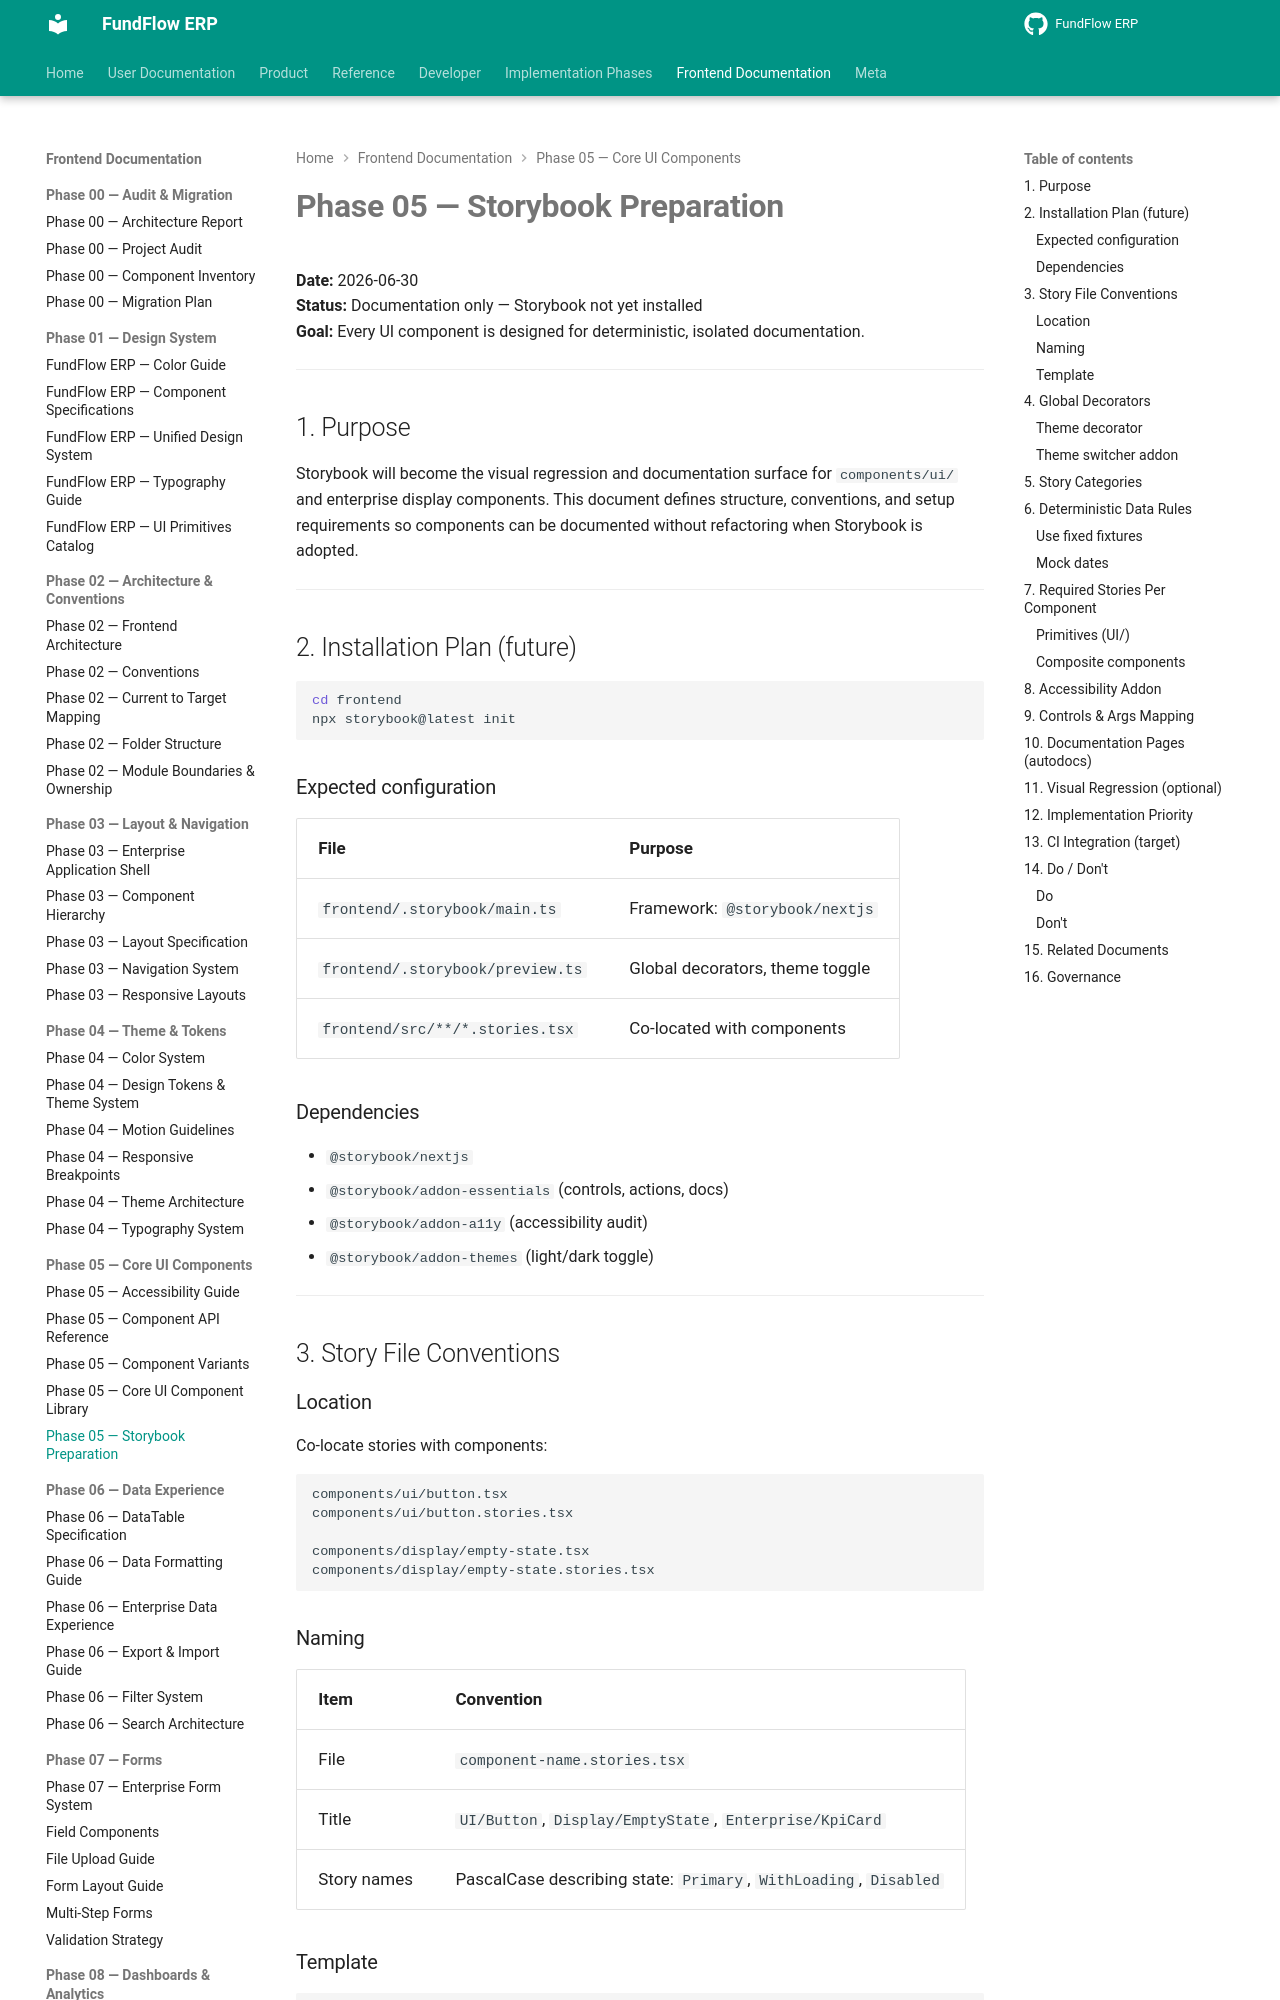

repository: Amanijr/FundFlow · page: frontend/phase-05/STORYBOOK_PREPARATION/index.html · generator: mkdocs

# Phase 05 — Storybook Preparation

**Date:** 2026-06-30  
**Status:** Documentation only — Storybook not yet installed  
**Goal:** Every UI component is designed for deterministic, isolated documentation.

---

## 1. Purpose

Storybook will become the visual regression and documentation surface for `components/ui/` and enterprise display components. This document defines structure, conventions, and setup requirements so components can be documented without refactoring when Storybook is adopted.

---

## 2. Installation Plan (future)

```bash
cd frontend
npx storybook@latest init
```

### Expected configuration

| File | Purpose |
|------|---------|
| `frontend/.storybook/main.ts` | Framework: `@storybook/nextjs` |
| `frontend/.storybook/preview.ts` | Global decorators, theme toggle |
| `frontend/src/**/*.stories.tsx` | Co-located with components |

### Dependencies

- `@storybook/nextjs`
- `@storybook/addon-essentials` (controls, actions, docs)
- `@storybook/addon-a11y` (accessibility audit)
- `@storybook/addon-themes` (light/dark toggle)

---

## 3. Story File Conventions

### Location

Co-locate stories with components:

```
components/ui/button.tsx
components/ui/button.stories.tsx

components/display/empty-state.tsx
components/display/empty-state.stories.tsx
```

### Naming

| Item | Convention |
|------|------------|
| File | `component-name.stories.tsx` |
| Title | `UI/Button`, `Display/EmptyState`, `Enterprise/KpiCard` |
| Story names | PascalCase describing state: `Primary`, `WithLoading`, `Disabled` |
